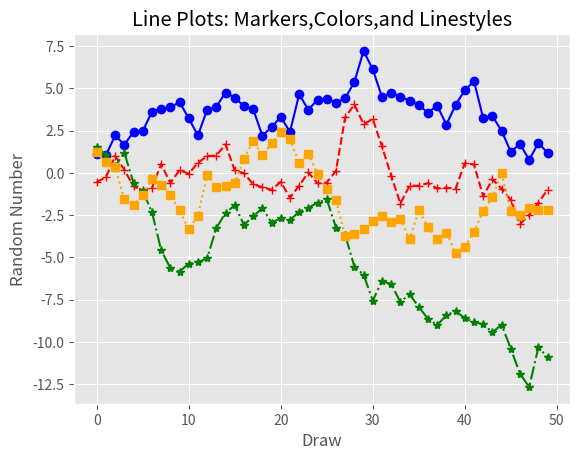

This figure's Python source:
#文件需求：创建折线图
#!/usr/bin/env python3
from numpy.random import randn
import matplotlib.pyplot as plt
plt.style.use('ggplot')
plot_data1 = randn(50).cumsum() #随机数据
plot_data2 = randn(50).cumsum()
plot_data3 = randn(50).cumsum()
plot_data4 = randn(50).cumsum()
fig = plt.figure()
ax1 = fig.add_subplot(1,1,1)
ax1.plot(plot_data1,marker=r'o',color=u'blue',linestyle='-',label='Blue Solid')
ax1.plot(plot_data2,marker=r'+',color=u'red',linestyle='--',label='Red Dashed')
ax1.plot(plot_data3,marker=r'*',color=u'green',linestyle='-.',label='Green Dash Dot')
ax1.plot(plot_data4,marker=r's',color=u'orange',linestyle=':',label='Orange Dotted')
ax1.xaxis.set_ticks_position('bottom')
ax1.yaxis.set_ticks_position('left')
ax1.set_title('Line Plots: Markers,Colors,and Linestyles')
plt.xlabel('Draw')
plt.ylabel('Random Number')
# plt.legend(loc='best') #为统计图创建图例，loc=‘best’调整图例在最合适的位置
plt.savefig('line_plot.png',dpi=400,bbox_inches='tight')
plt.show()